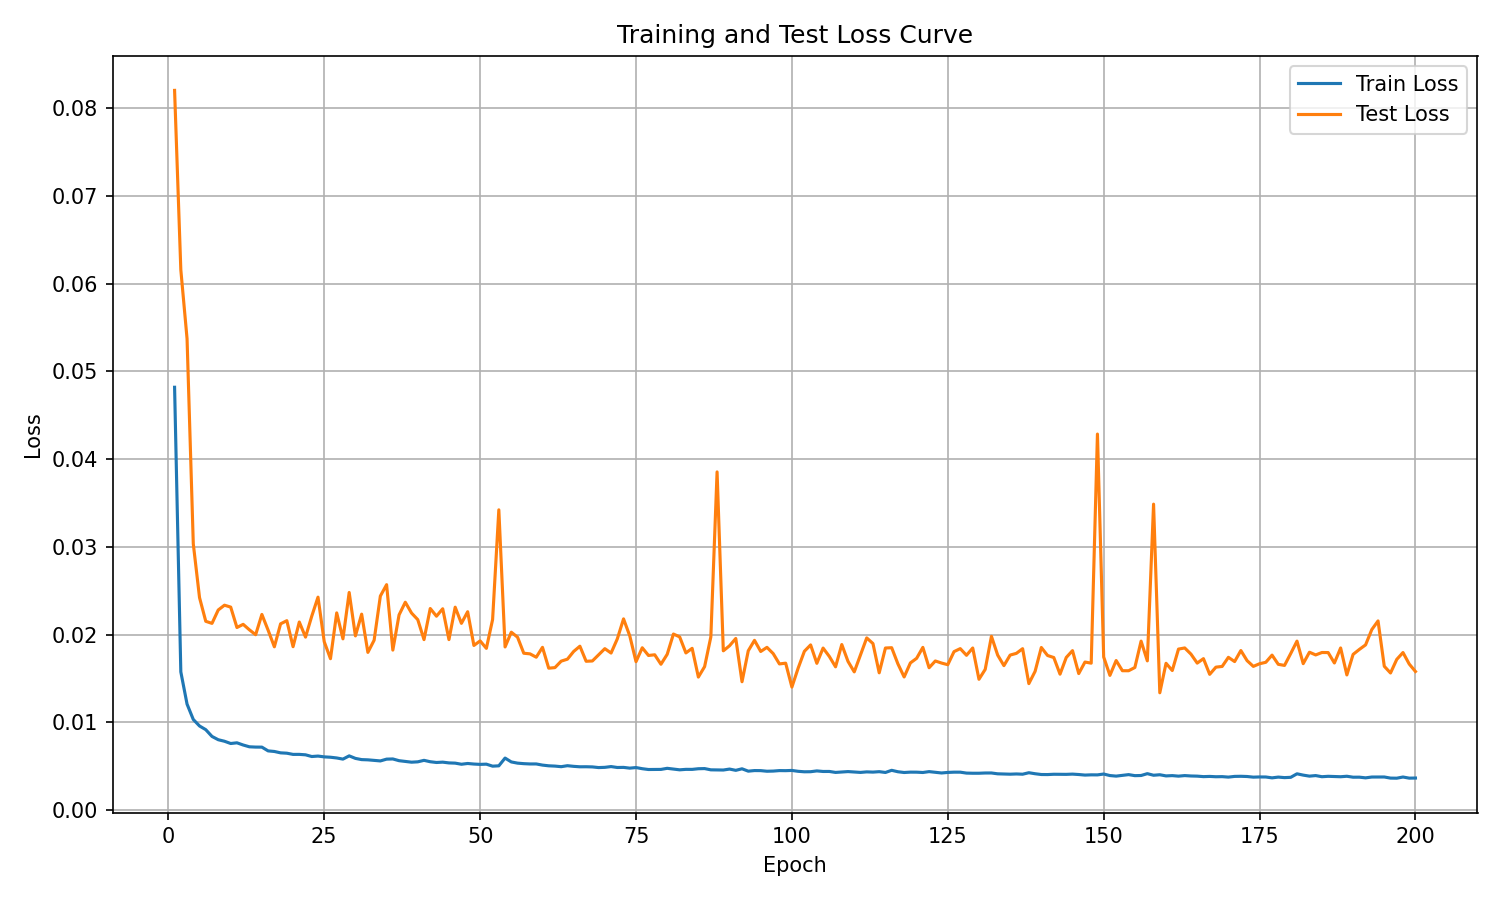

The data file committed next to this chart (first rows):
epoch, train_loss, test_loss
1, 0.04818, 0.08201
2, 0.01574, 0.06156
3, 0.01207, 0.0537
4, 0.01032, 0.03033
5, 0.009577, 0.02421
6, 0.009156, 0.02151
7, 0.008385, 0.02127
8, 0.008011, 0.02279
9, 0.007837, 0.02334
10, 0.00758, 0.02312
11, 0.007658, 0.0208
12, 0.007408, 0.02116
13, 0.007204, 0.02053
14, 0.007171, 0.01998
15, 0.007166, 0.02229
16, 0.006738, 0.02049
17, 0.006671, 0.0186
18, 0.006514, 0.02122
19, 0.006475, 0.02158
20, 0.006338, 0.01861
21, 0.00634, 0.02142
22, 0.00629, 0.0197
23, 0.006096, 0.02209
24, 0.006147, 0.02426
25, 0.006056, 0.01917
26, 0.006015, 0.01724
27, 0.005932, 0.02246
28, 0.0058, 0.0195
29, 0.00617, 0.02479
30, 0.005883, 0.01984
31, 0.005744, 0.02232
32, 0.005717, 0.01796
33, 0.005659, 0.01935
34, 0.005594, 0.02438
35, 0.005798, 0.02568
36, 0.005819, 0.01822
37, 0.005621, 0.02223
38, 0.00554, 0.02368
39, 0.005451, 0.02245
40, 0.005492, 0.02169
41, 0.00566, 0.01942
42, 0.005502, 0.02297
43, 0.005417, 0.02209
44, 0.005455, 0.02294
45, 0.005368, 0.01942
46, 0.005342, 0.02311
47, 0.005216, 0.02127
48, 0.005303, 0.0226
49, 0.005238, 0.01875
50, 0.005201, 0.01927
51, 0.005225, 0.01842
52, 0.004998, 0.0217
53, 0.005037, 0.03421
54, 0.00592, 0.01858
55, 0.005479, 0.02026
56, 0.005342, 0.01969
57, 0.005283, 0.01787
58, 0.005249, 0.01779
59, 0.00525, 0.01741
60, 0.005118, 0.01854
... 140 more rows
